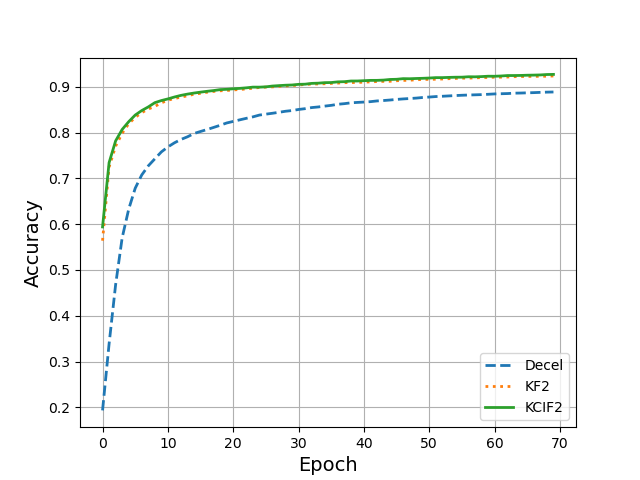

The data file committed next to this chart (first rows):
, Decel, KFGrad, KCIFGrad
0, 0.1932, 0.5639, 0.594
1, 0.3383, 0.7246, 0.7343
2, 0.4678, 0.7704, 0.7819
3, 0.5701, 0.7985, 0.8068
4, 0.6326, 0.8194, 0.8238
5, 0.6786, 0.8333, 0.8384
6, 0.7076, 0.8437, 0.8482
7, 0.7274, 0.8515, 0.8561
8, 0.7427, 0.8572, 0.8654
9, 0.7578, 0.8649, 0.87
10, 0.7687, 0.8707, 0.8736
11, 0.7777, 0.8744, 0.8777
12, 0.7851, 0.8775, 0.8813
13, 0.7909, 0.8805, 0.8841
14, 0.798, 0.8839, 0.8864
15, 0.8025, 0.8858, 0.8884
16, 0.8068, 0.8882, 0.8902
17, 0.8113, 0.8899, 0.8919
18, 0.816, 0.8914, 0.8939
19, 0.8211, 0.892, 0.8946
20, 0.8245, 0.8932, 0.8958
21, 0.8279, 0.8942, 0.8966
22, 0.8312, 0.8954, 0.8978
23, 0.8344, 0.897, 0.8993
24, 0.8383, 0.8985, 0.8993
25, 0.8403, 0.8994, 0.9
26, 0.8423, 0.8999, 0.9017
27, 0.8444, 0.9011, 0.9026
28, 0.8467, 0.9019, 0.9035
29, 0.8482, 0.9027, 0.904
30, 0.8506, 0.9038, 0.9054
31, 0.8523, 0.9053, 0.9058
32, 0.8547, 0.9059, 0.9075
33, 0.856, 0.9063, 0.908
34, 0.8579, 0.9067, 0.9091
35, 0.8595, 0.9075, 0.9094
36, 0.8619, 0.9081, 0.9108
37, 0.8632, 0.9091, 0.9112
38, 0.8651, 0.9095, 0.9127
39, 0.866, 0.9094, 0.9128
40, 0.8667, 0.9103, 0.9134
41, 0.8676, 0.9107, 0.9141
42, 0.8692, 0.9116, 0.9141
43, 0.8701, 0.9119, 0.9147
44, 0.8712, 0.9121, 0.9161
45, 0.8725, 0.9133, 0.9165
46, 0.8736, 0.914, 0.9179
47, 0.8745, 0.9144, 0.9177
48, 0.8754, 0.9154, 0.9182
49, 0.8767, 0.9162, 0.9186
50, 0.8777, 0.9163, 0.9192
51, 0.8788, 0.9166, 0.9201
52, 0.8794, 0.9171, 0.9201
53, 0.8802, 0.9178, 0.9206
54, 0.8809, 0.9184, 0.921
55, 0.8816, 0.919, 0.9211
56, 0.8821, 0.9191, 0.922
57, 0.8825, 0.9195, 0.9218
58, 0.883, 0.9202, 0.9224
59, 0.8837, 0.9204, 0.9232
... 10 more rows
